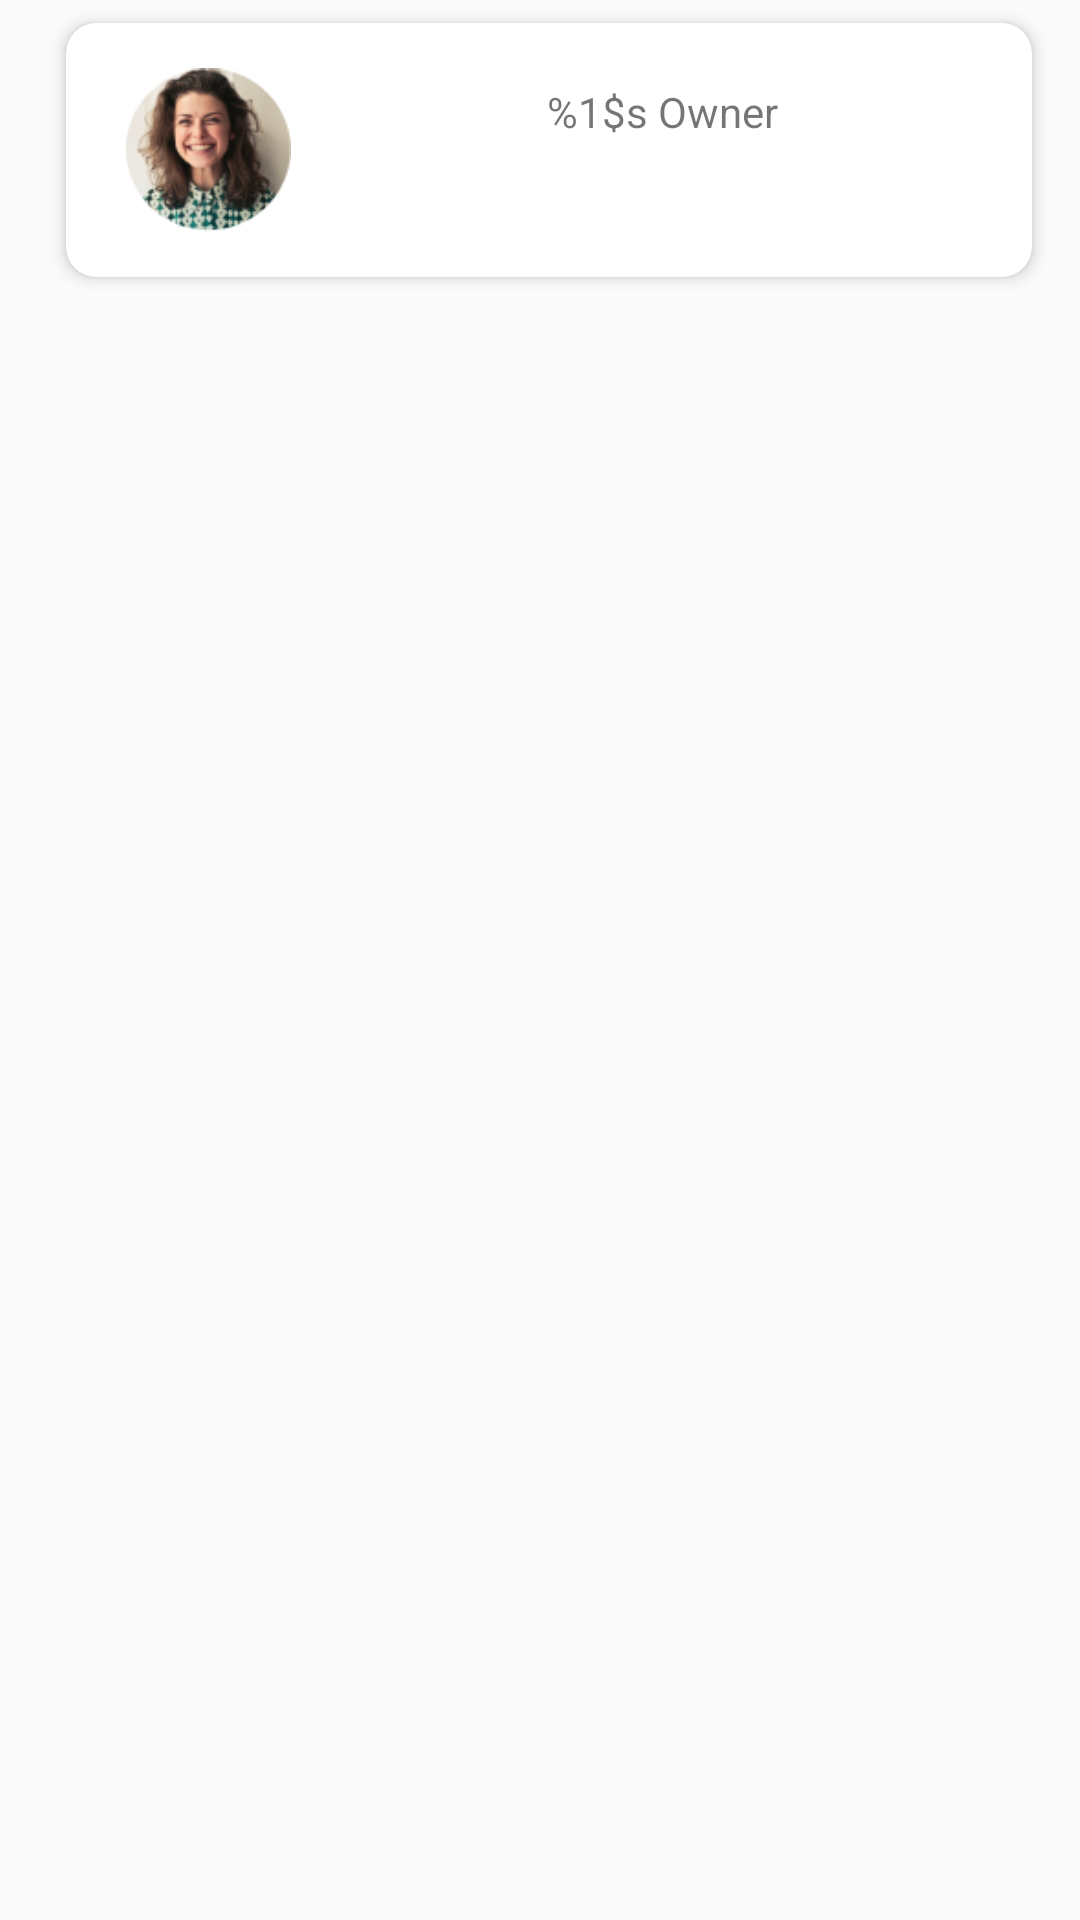

Produce the Android XML layout that renders to this screen, including the resource entries it uses.
<!-- AndroidManifest.xml: application theme AppTheme -->
<!-- res/layout/message_card_item.xml -->
<?xml version="1.0" encoding="utf-8"?>
<LinearLayout xmlns:android="http://schemas.android.com/apk/res/android"
    xmlns:app="http://schemas.android.com/apk/res-auto"
    xmlns:tools="http://schemas.android.com/tools"
    android:orientation="vertical"
    android:layout_width="match_parent"
    android:layout_height="wrap_content">

    <androidx.cardview.widget.CardView
        android:id="@+id/card_item"
        android:layout_width="match_parent"
        android:layout_height="@dimen/message_card_height"
        android:layout_marginStart="@dimen/message_card_margin_start"
        android:layout_marginEnd="@dimen/message_card_margin_end"
        app:cardCornerRadius="@dimen/message_card_corner_radius"
        app:cardElevation="@dimen/card_elevation"
        app:cardUseCompatPadding="true">

        <androidx.constraintlayout.widget.ConstraintLayout
            android:layout_width="match_parent"
            android:layout_height="match_parent"
            android:gravity="center">

            <ImageView
                android:id="@+id/profile_photo"
                android:src="@drawable/portrait"
                android:layout_width="@dimen/message_card_profile_image_width"
                android:layout_height="wrap_content"
                android:layout_marginStart="@dimen/message_card_profile_image_margin_start"
                app:layout_constraintLeft_toLeftOf="parent"
                app:layout_constraintTop_toTopOf="parent"
                app:layout_constraintBottom_toBottomOf="parent"/>

            <ImageView
                android:id="@+id/notification_dot"
                android:src="@drawable/orange_notification"
                android:layout_width="wrap_content"
                android:layout_height="wrap_content"
                android:layout_marginTop="@dimen/message_card_orange_dot_margin_top"
                android:layout_marginEnd="@dimen/message_card_orange_dot_margin_end"
                app:layout_constraintRight_toRightOf="parent"
                app:layout_constraintLeft_toRightOf="@+id/product_title"
                app:layout_constraintTop_toTopOf="parent"
                app:layout_constraintBottom_toTopOf="@id/product_title"
                android:visibility="visible"/>

            <TextView
                android:id="@+id/product_title"
                android:gravity="center"
                android:text="@string/message_title"
                android:maxLines="1"
                android:layout_width="@dimen/message_card_product_title_width"
                android:layout_height="wrap_content"
                android:layout_marginTop="@dimen/message_card_product_title_margin_top"
                app:layout_constraintLeft_toRightOf="@+id/profile_photo"
                app:layout_constraintRight_toRightOf="parent"
                app:layout_constraintTop_toTopOf="parent"/>

            <TextView
                android:id="@+id/message_text"
                android:gravity="center"
                tools:text="Hey There, yes!  How long are you thinking of renting them for?"
                android:maxLines="1"
                android:layout_width="@dimen/message_card_message_width"
                android:layout_height="wrap_content"
                app:layout_constraintLeft_toRightOf="@+id/profile_photo"
                app:layout_constraintRight_toRightOf="parent"
                app:layout_constraintTop_toBottomOf="@id/product_title"/>

        </androidx.constraintlayout.widget.ConstraintLayout>
    </androidx.cardview.widget.CardView>
</LinearLayout>
<!-- resources referenced by this layout -->
<resources>
  <dimen name="card_elevation">3dp</dimen>
  <dimen name="message_card_corner_radius">10dp</dimen>
  <dimen name="message_card_height">100dp</dimen>
  <dimen name="message_card_margin_end">10dp</dimen>
  <dimen name="message_card_margin_start">16dp</dimen>
  <dimen name="message_card_message_width">260dp</dimen>
  <dimen name="message_card_orange_dot_margin_end">30dp</dimen>
  <dimen name="message_card_orange_dot_margin_top">10dp</dimen>
  <dimen name="message_card_product_title_margin_top">20dp</dimen>
  <dimen name="message_card_product_title_width">260dp</dimen>
  <dimen name="message_card_profile_image_margin_start">20dp</dimen>
  <dimen name="message_card_profile_image_width">55dp</dimen>
  <!-- drawable orange_notification: png bitmap (drawable-v24, 238 bytes) -->
  <!-- drawable portrait: png bitmap (drawable-v24, 16778 bytes) -->
  <string name="message_title">%1$s Owner</string>
  <style name="AppTheme" parent="Theme.AppCompat.Light.NoActionBar">
          
          <item name="colorPrimary">@color/colorPrimary</item>
          <item name="colorPrimaryDark">@color/colorPrimaryDark</item>
          <item name="colorAccent">@color/colorAccent</item>
      </style>
  <color name="colorPrimary">#008577</color>
  <color name="colorPrimaryDark">#00574B</color>
  <color name="colorAccent">#D81B60</color>
</resources>
